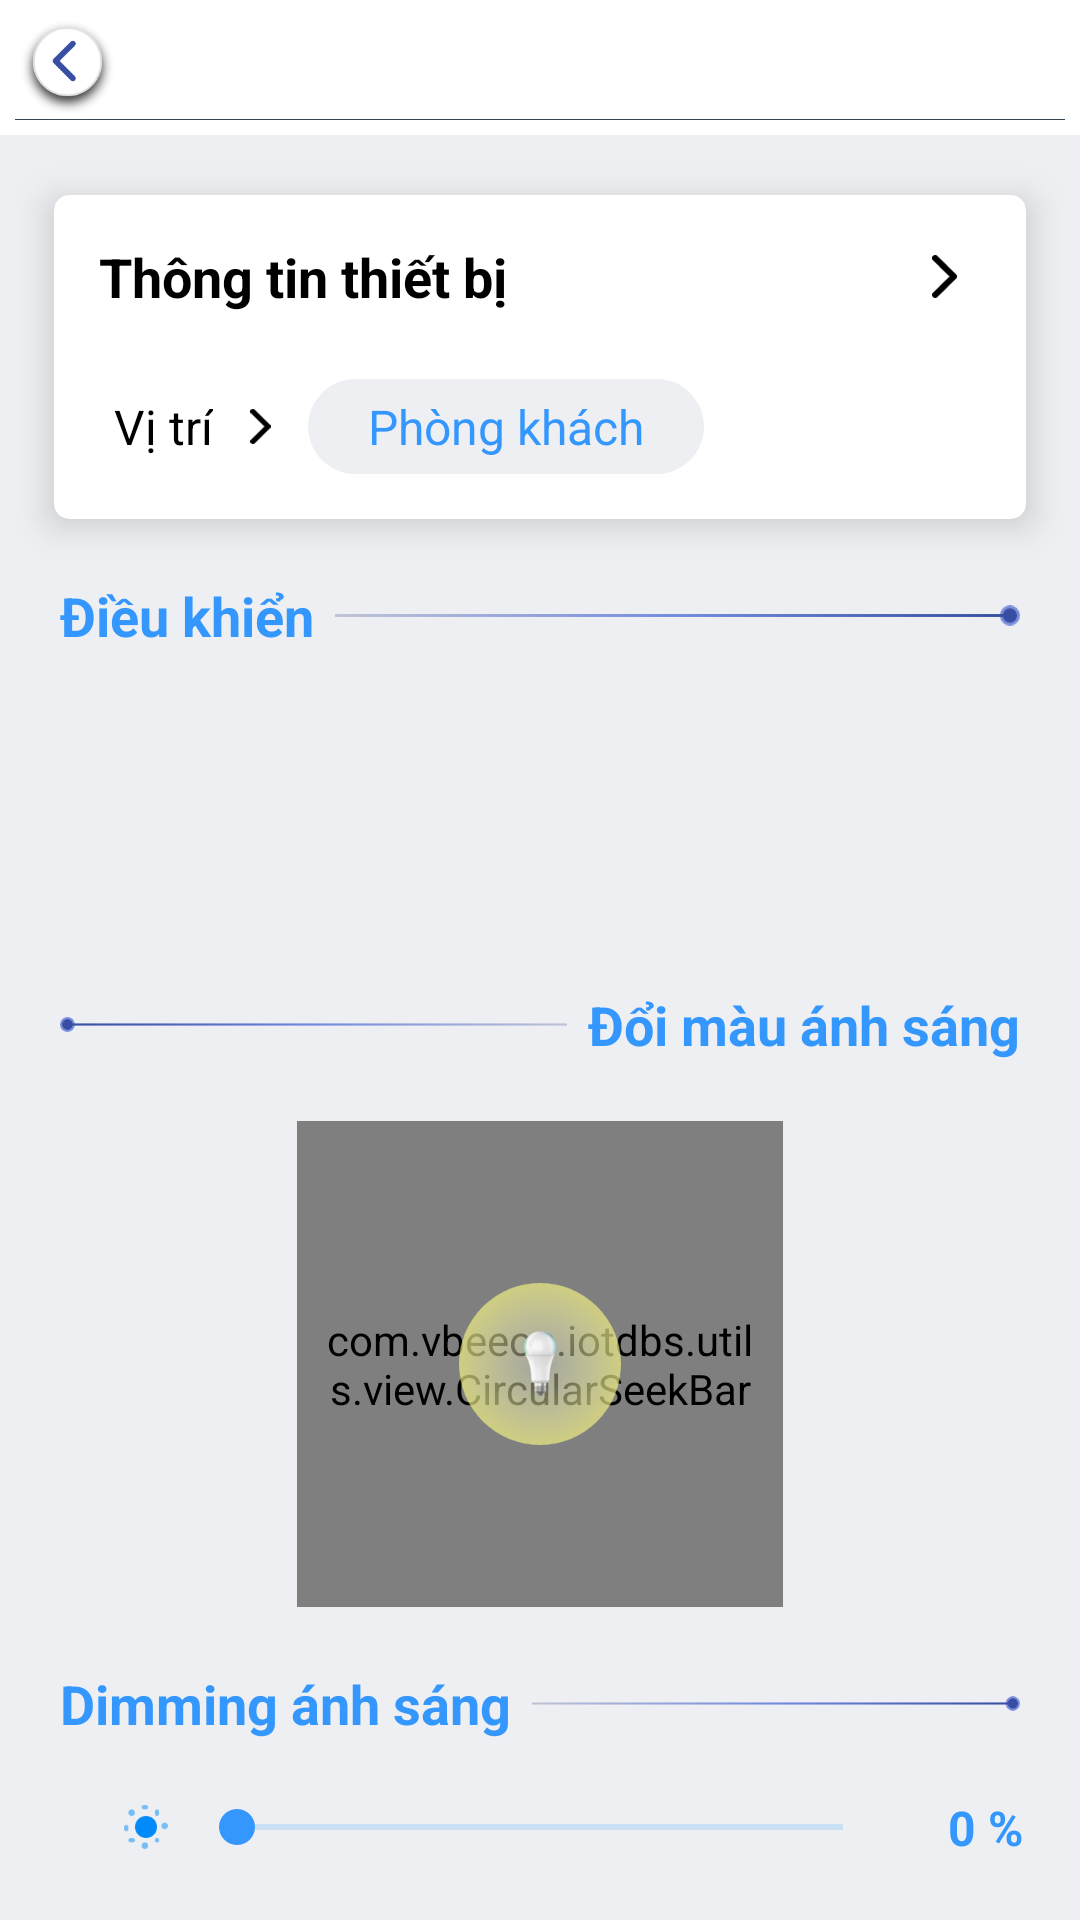

Reconstruct the res/layout file that produces this screen, plus the resources it refers to.
<!-- AndroidManifest.xml: application theme AppTheme -->
<!-- res/layout/fragment_switch_detail_change_color.xml -->
<?xml version="1.0" encoding="utf-8"?>
<androidx.constraintlayout.widget.ConstraintLayout xmlns:android="http://schemas.android.com/apk/res/android"
    xmlns:app="http://schemas.android.com/apk/res-auto"
    android:layout_width="match_parent"

    android:layout_height="match_parent"
    android:background="@color/gray">

    <include layout="@layout/toolbar_main" />

    <androidx.cardview.widget.CardView
        android:id="@+id/cardInfoRoom"
        android:layout_width="0dp"
        android:layout_height="0dp"
        android:layout_marginTop="@dimen/dimen_20dp"
        app:cardCornerRadius="@dimen/dimen_5dp"
        app:cardElevation="@dimen/dimen_7dp"
        app:layout_constraintDimensionRatio="3 :1"
        app:layout_constraintEnd_toEndOf="parent"
        app:layout_constraintStart_toStartOf="parent"
        app:layout_constraintTop_toBottomOf="@+id/appBarMain"
        app:layout_constraintWidth_percent="0.9">

        <androidx.constraintlayout.widget.ConstraintLayout

            android:layout_width="match_parent"
            android:layout_height="match_parent"
            android:padding="@dimen/dimen_15dp">

            <TextView
                android:id="@+id/tvInfoDevice"
                style="@style/TextSp18"
                android:layout_width="wrap_content"
                android:layout_height="wrap_content"
                android:text="@string/txt_info_device"
                android:textColor="@color/black"
                android:textStyle="bold"
                app:layout_constraintStart_toStartOf="parent"
                app:layout_constraintTop_toTopOf="parent" />

            <ImageView
                android:layout_width="0dp"
                android:layout_height="0dp"
                android:padding="@dimen/dimen_5dp"
                android:rotation="270"
                android:src="@drawable/ic_arrow_down"
                app:layout_constraintBottom_toBottomOf="@+id/tvInfoDevice"
                app:layout_constraintDimensionRatio="1:1"
                app:layout_constraintEnd_toEndOf="parent"
                app:layout_constraintTop_toTopOf="@+id/tvInfoDevice"
                app:tint="@color/black" />

            <TextView
                android:id="@+id/tvLableLocation"
                style="@style/TextSp16"
                android:layout_width="wrap_content"
                android:layout_height="wrap_content"
                android:layout_margin="@dimen/dimen_5dp"
                android:text="@string/txt_location"
                android:textColor="@color/black"
                app:layout_constraintBottom_toBottomOf="parent"
                app:layout_constraintStart_toStartOf="parent" />

            <ImageView
                android:id="@+id/imgNextDetailSwitch"
                android:layout_width="0dp"
                android:layout_height="0dp"
                android:layout_marginStart="@dimen/dimen_5dp"
                android:padding="@dimen/dimen_5dp"
                android:rotation="270"
                android:src="@drawable/ic_arrow_down"
                app:layout_constraintBottom_toBottomOf="@+id/tvLableLocation"
                app:layout_constraintDimensionRatio="1:1"
                app:layout_constraintStart_toEndOf="@+id/tvLableLocation"
                app:layout_constraintTop_toTopOf="@+id/tvLableLocation"
                app:tint="@color/black" />

            <TextView
                android:id="@+id/tvLocationRoom"
                style="@style/TextSp16"
                android:layout_width="wrap_content"
                android:layout_height="wrap_content"
                android:layout_marginStart="@dimen/dimen_5dp"
                android:background="@drawable/bgr_tv_name_room_detail_switch"
                android:paddingStart="@dimen/dimen_20dp"
                android:paddingTop="@dimen/dimen_5dp"
                android:paddingEnd="@dimen/dimen_20dp"
                android:paddingBottom="@dimen/dimen_5dp"
                android:text="Phòng khách"
                android:textColor="@color/textAppBar"
                app:layout_constraintBottom_toBottomOf="@+id/imgNextDetailSwitch"
                app:layout_constraintStart_toEndOf="@id/imgNextDetailSwitch"
                app:layout_constraintTop_toTopOf="@+id/imgNextDetailSwitch" />

        </androidx.constraintlayout.widget.ConstraintLayout>
    </androidx.cardview.widget.CardView>

    <TextView
        android:id="@+id/tvLableControl"
        style="@style/TextSp18"
        android:layout_width="wrap_content"
        android:layout_height="wrap_content"
        android:layout_marginStart="@dimen/dimen_20dp"
        android:layout_marginTop="@dimen/dimen_20dp"
        android:text="@string/tvControl"
        android:textColor="@color/textAppBar"
        android:textStyle="bold"
        app:layout_constraintStart_toStartOf="parent"
        app:layout_constraintTop_toBottomOf="@+id/cardInfoRoom" />

    <ImageView
        android:layout_width="0dp"
        android:layout_height="0dp"
        android:layout_marginStart="@dimen/dimen_7dp"
        android:layout_marginEnd="@dimen/dimen_20dp"
        android:src="@drawable/line_control"
        app:layout_constraintBottom_toBottomOf="@+id/tvLableControl"
        app:layout_constraintDimensionRatio="1:0.03"
        app:layout_constraintEnd_toEndOf="parent"
        app:layout_constraintStart_toEndOf="@+id/tvLableControl"
        app:layout_constraintTop_toTopOf="@+id/tvLableControl" />

    <ImageView
        app:layout_constraintDimensionRatio="1:1"
        app:layout_constraintWidth_percent="0.2"
        android:id="@+id/imgSwitchDetalDimming"
        android:layout_width="0dp"
        android:layout_height="0dp"
        android:layout_marginTop="@dimen/dimen_20dp"
        android:orientation="horizontal"
        app:layout_constraintEnd_toEndOf="parent"
        app:layout_constraintStart_toStartOf="parent"
        app:layout_constraintTop_toBottomOf="@+id/tvLableControl" />

    <TextView
        android:id="@+id/tvLableUtil"
        style="@style/TextSp18"
        android:layout_width="wrap_content"
        android:layout_height="wrap_content"
        android:layout_marginEnd="@dimen/dimen_20dp"
        android:layout_marginTop="@dimen/dimen_20dp"
        android:text="@string/tvcChangeColor"
        android:textColor="@color/textAppBar"
        android:textStyle="bold"
        app:layout_constraintEnd_toEndOf="parent"
        app:layout_constraintTop_toBottomOf="@+id/imgSwitchDetalDimming" />

    <ImageView
        android:layout_width="0dp"
        android:layout_height="0dp"
        android:layout_marginEnd="@dimen/dimen_7dp"
        android:rotation="180"
        android:src="@drawable/line_control"
        app:layout_constraintBottom_toBottomOf="@+id/tvLableUtil"
        app:layout_constraintDimensionRatio="1:0.03"
        app:layout_constraintEnd_toStartOf="@+id/tvLableUtil"
        app:layout_constraintStart_toStartOf="@+id/tvLableControl"
        app:layout_constraintTop_toTopOf="@+id/tvLableUtil" />

    <com.vbeeon.iotdbs.utils.view.CircularSeekBar
        android:layout_marginTop="@dimen/dimen_20dp"
        android:id="@+id/mCircularSeekBar"
        android:layout_width="0dp"
        android:layout_height="0dp"
        android:padding="@dimen/dimen_10dp"
        app:layout_constraintDimensionRatio="1:1"
        app:layout_constraintEnd_toEndOf="parent"
        app:layout_constraintStart_toStartOf="parent"
        app:layout_constraintTop_toBottomOf="@id/tvLableUtil"
        app:layout_constraintWidth_percent="0.45" />

    <ImageView
        android:layout_width="0dp"
        android:layout_height="0dp"
        android:src="@drawable/icon_dim_color"
        app:layout_constraintBottom_toBottomOf="@id/mCircularSeekBar"
        app:layout_constraintDimensionRatio="1:1"
        app:layout_constraintEnd_toEndOf="@id/mCircularSeekBar"
        app:layout_constraintStart_toStartOf="@id/mCircularSeekBar"
        app:layout_constraintTop_toTopOf="@id/mCircularSeekBar"
        app:layout_constraintWidth_percent="0.15" />

    <TextView
        android:id="@+id/tvLableSekbar"
        style="@style/TextSp18"
        android:layout_width="wrap_content"
        android:layout_height="wrap_content"
        android:layout_marginStart="@dimen/dimen_20dp"
        android:layout_marginTop="@dimen/dimen_20dp"
        android:text="Dimming ánh sáng"
        android:textColor="@color/textAppBar"
        android:textStyle="bold"
        app:layout_constraintStart_toStartOf="parent"
        app:layout_constraintTop_toBottomOf="@+id/mCircularSeekBar" />

    <ImageView
        android:layout_width="0dp"
        android:layout_height="0dp"
        android:layout_marginStart="@dimen/dimen_7dp"
        android:rotation="0"
        android:src="@drawable/line_control"
        app:layout_constraintBottom_toBottomOf="@+id/tvLableSekbar"
        app:layout_constraintDimensionRatio="1:0.03"
        app:layout_constraintStart_toEndOf="@+id/tvLableSekbar"
        app:layout_constraintEnd_toEndOf="@+id/tvLableUtil"
        app:layout_constraintTop_toTopOf="@+id/tvLableSekbar" />

    <SeekBar
        android:min="0"
        android:max="225"
        android:id="@+id/sekbarDimming"
        style="@style/MySeekBar"
        app:layout_constraintStart_toStartOf="parent"
        app:layout_constraintEnd_toEndOf="parent"
        app:layout_constraintTop_toBottomOf="@+id/tvLableSekbar"
        android:layout_marginTop="@dimen/dimen_20dp"
        app:layout_constraintWidth_percent="0.65"
        android:layout_width="0dp"
        android:layout_height="wrap_content"/>

    <ImageView
        android:src="@drawable/icon_diming"
        app:layout_constraintTop_toTopOf="@+id/sekbarDimming"
        app:layout_constraintBottom_toBottomOf="@+id/sekbarDimming"
        app:layout_constraintDimensionRatio="1:1"
        app:layout_constraintWidth_percent="0.08"
        android:padding="@dimen/dimen_7dp"
        app:layout_constraintEnd_toStartOf="@+id/sekbarDimming"
        android:layout_width="0dp"
        android:layout_height="0dp"/>

    <TextView
        android:padding="@dimen/dimen_7dp"
        android:id="@+id/tvSekbarDimming"
        style="@style/TextSp16"
        android:layout_width="0dp"
        android:layout_height="wrap_content"
        android:text="0 %"
        android:textColor="@color/textAppBar"
        android:textStyle="bold"
        app:layout_constraintStart_toEndOf="@id/sekbarDimming"
        app:layout_constraintEnd_toEndOf="parent"
        app:layout_constraintTop_toTopOf="@+id/sekbarDimming"
        app:layout_constraintBottom_toBottomOf="@+id/sekbarDimming"/>

</androidx.constraintlayout.widget.ConstraintLayout>
<!-- res/layout/toolbar_main.xml (included above) -->
<?xml version="1.0" encoding="utf-8"?>
<merge xmlns:android="http://schemas.android.com/apk/res/android"
    xmlns:app="http://schemas.android.com/apk/res-auto"
    android:layout_width="wrap_content"
    android:layout_height="wrap_content">
            <androidx.constraintlayout.widget.ConstraintLayout
                android:background="@color/white"
                android:id="@+id/appBarMain"
                android:padding="@dimen/dimen_5dp"
                android:layout_width="match_parent"
                android:layout_height="wrap_content"
                android:gravity="center">
                <ImageView
                    app:layout_constraintDimensionRatio="1:1"
                    app:layout_constraintWidth_percent="0.1"
                    android:id="@+id/imgBack"
                    app:layout_constraintBottom_toBottomOf="parent"
                    android:src="@drawable/ic_back_circle"
                    app:layout_constraintStart_toStartOf="parent"
                    app:layout_constraintTop_toTopOf="parent"
                    android:layout_width="0dp"
                    android:layout_height="0dp"/>

                <TextView
                    android:textStyle="bold"
                    android:textColor="@color/black"
                    android:id="@+id/tv_toolbar_title"
                    android:layout_width="wrap_content"
                    android:layout_height="wrap_content"
                    android:gravity="center"
                    android:textAppearance="@style/TextTitle"
                    app:layout_constraintBottom_toBottomOf="parent"
                    app:layout_constraintEnd_toEndOf="parent"
                    app:layout_constraintStart_toStartOf="parent"
                    app:layout_constraintTop_toTopOf="parent" />
                <View
                    android:layout_marginTop="@dimen/dimen_1dp"
                    app:layout_constraintBottom_toBottomOf="parent"
                    app:layout_constraintStart_toStartOf="parent"
                    android:background="@color/grey_80"
                    android:layout_width="match_parent"
                    android:layout_height="@dimen/dimen_05dp"/>
            </androidx.constraintlayout.widget.ConstraintLayout>

</merge>
<!-- resources referenced by this layout -->
<resources>
  <color name="black">#000000</color>
  <color name="gray">#EEEFF2</color>
  <color name="grey_80">#37474F</color>
  <color name="textAppBar">#3497FD</color>
  <color name="white">#FFFFFFFF</color>
  <dimen name="dimen_05dp">0.2dp</dimen>
  <dimen name="dimen_10dp">10dp</dimen>
  <dimen name="dimen_15dp">15dp</dimen>
  <dimen name="dimen_1dp">1dp</dimen>
  <dimen name="dimen_20dp">20dp</dimen>
  <dimen name="dimen_5dp">5dp</dimen>
  <dimen name="dimen_7dp">7dp</dimen>
  <!-- drawable bgr_tv_name_room_detail_switch (drawable) -->
  <?xml version="1.0" encoding="utf-8"?>
  <shape xmlns:android="http://schemas.android.com/apk/res/android"
      android:shape="rectangle">
     <solid android:color="@color/gray"/>
      <corners android:radius="@dimen/dimen_20dp"/>
  
  
  </shape>
  <!-- drawable ic_arrow_down (drawable) -->
  <vector xmlns:android="http://schemas.android.com/apk/res/android"
      android:width="14.889dp"
      android:height="8.513dp"
      android:viewportWidth="14.889"
      android:viewportHeight="8.513">
    <path
        android:pathData="M7.447,5.947l5.63,-5.634a1.059,1.059 0,0 1,1.5 0,1.073 1.073,0 0,1 0,1.507l-6.379,6.383a1.062,1.062 0,0 1,-1.467 0.031L0.312,1.825A1.064,1.064 0,0 1,1.812 0.317Z"
        android:fillColor="#374ea2"/>
  </vector>
  <!-- drawable ic_back_circle: png bitmap (drawable, 14722 bytes) -->
  <!-- drawable icon_dim_color: png bitmap (drawable, 39136 bytes) -->
  <!-- drawable icon_diming: png bitmap (drawable, 1085 bytes) -->
  <!-- drawable line_control: png bitmap (drawable, 2653 bytes) -->
  <string name="tvControl">Điều khiển</string>
  <string name="tvcChangeColor">Đổi màu ánh sáng</string>
  <string name="txt_info_device">Thông tin thiết bị</string>
  <string name="txt_location">Vị trí</string>
  <style name="MySeekBar" parent="Widget.AppCompat.SeekBar">
          <item name="android:progressBackgroundTint" tools:ignore="NewApi">@color/background_button_select</item>
          <item name="android:progressTint" tools:ignore="NewApi">@color/textAppBar</item>
          <item name="android:colorControlActivated" tools:ignore="NewApi">@color/orange</item>
      </style>
  <style name="TextSp16" parent="TextAppearance.AppCompat.Medium">
          <item name="android:textSize">@dimen/sp_16</item>
          <item name="android:textColor">@color/white</item>
          <item name="android:gravity">center</item>
      </style>
  <style name="TextSp18" parent="TextAppearance.AppCompat.Medium">
          <item name="android:textSize">@dimen/sp_18</item>
          <item name="android:textColor">@color/white</item>
          <item name="android:gravity">center</item>
      </style>
  <style name="TextTitle" parent="TextAppearance.AppCompat.Medium">
          <item name="android:textSize">@dimen/sp_18</item>
          <item name="android:textColor">@color/white</item>
          <item name="android:gravity">center</item>
          <item name="android:textStyle">bold</item>
      </style>
  <style name="AppTheme" parent="Theme.AppCompat.Light.DarkActionBar">
          
          <item name="colorPrimary">@color/appBar</item>
          <item name="colorPrimaryDark">@color/grey_20</item>
          <item name="colorButtonNormal">@color/black</item>
          <item name="colorAccent">@color/textAppBar</item>
  
          <item name="windowActionBar">false</item>
          <item name="windowNoTitle">true</item>
          <item name="drawerArrowStyle">@style/DrawerArrowStyle</item>
      </style>
  <color name="background_button_select">#5FB0F1</color>
  <color name="orange">#F37021</color>
  <dimen name="sp_16">16sp</dimen>
  <dimen name="sp_18">18sp</dimen>
  <color name="appBar">#010D29</color>
  <color name="grey_20">#cccccc</color>
  <style name="DrawerArrowStyle" parent="@style/Widget.AppCompat.DrawerArrowToggle">
          <item name="spinBars">true</item>
          <item name="color">@color/textAppBar</item>
      </style>
</resources>
